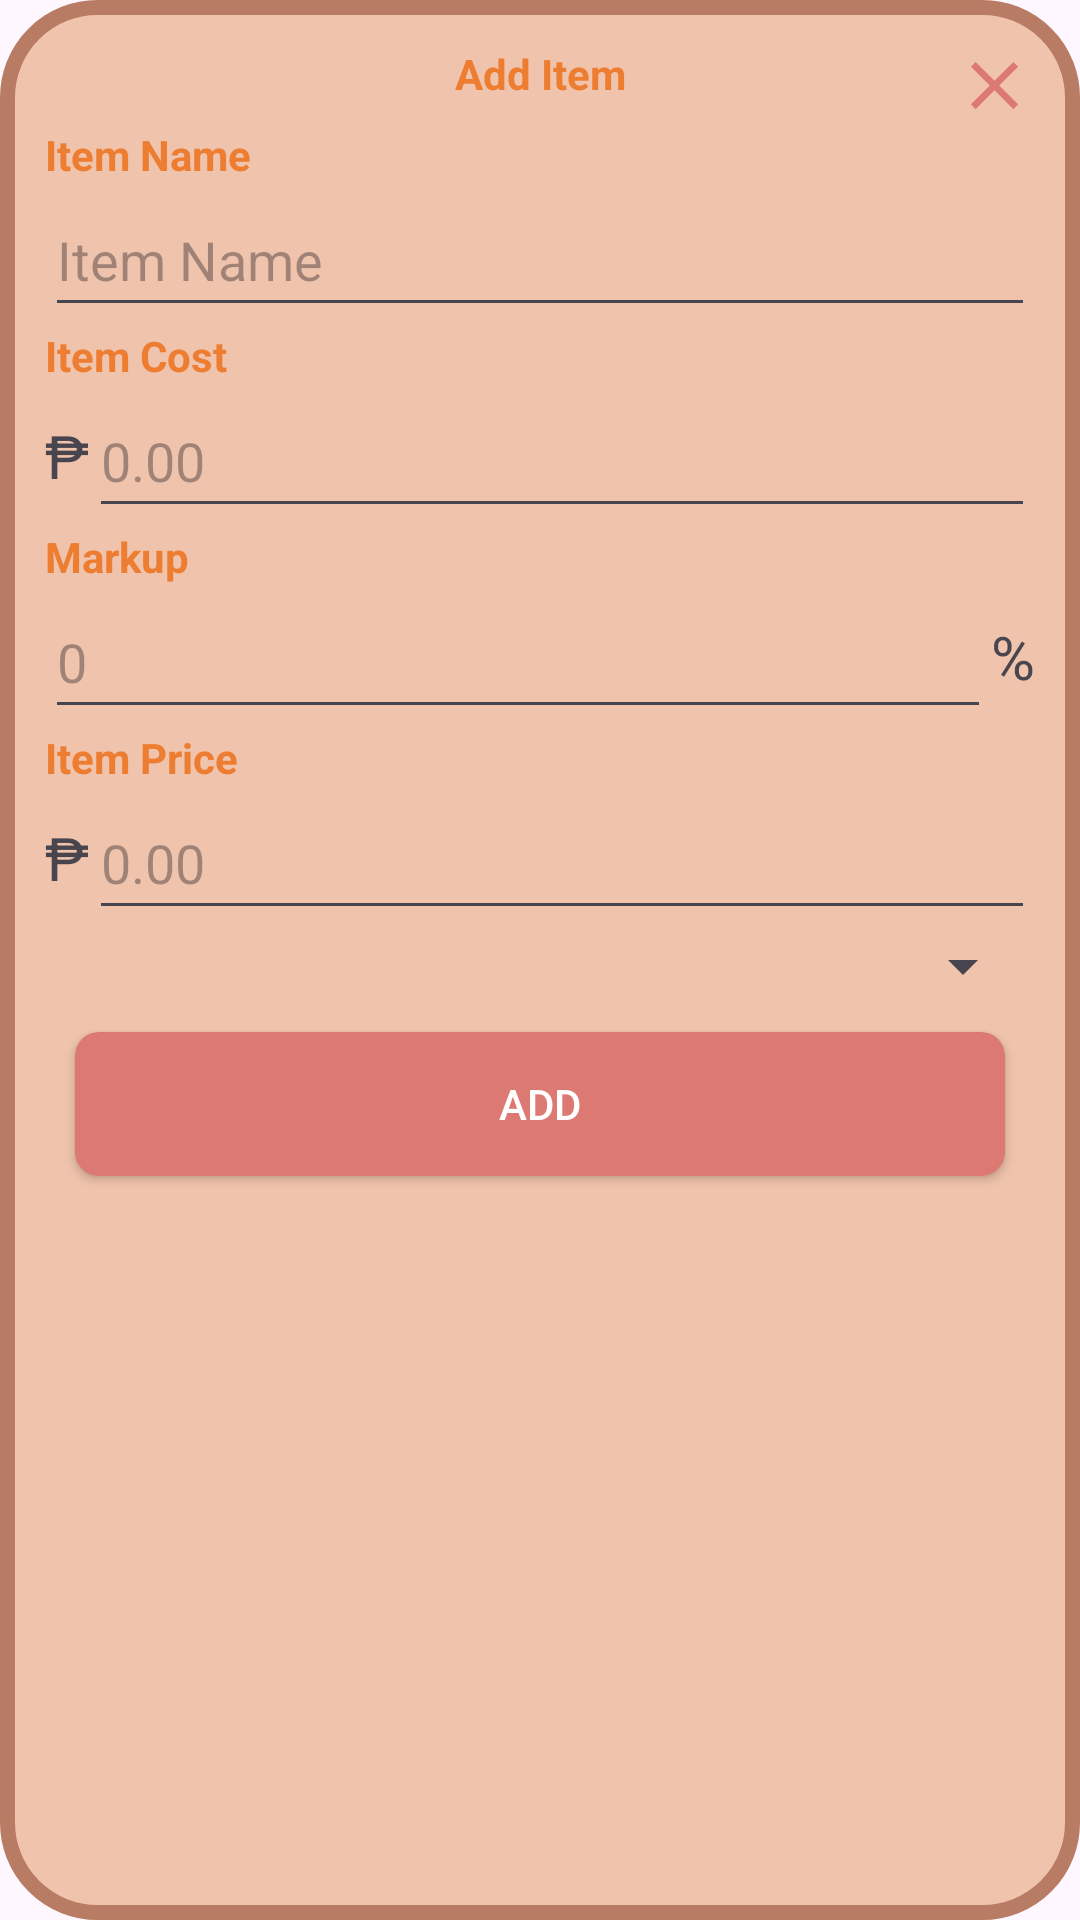

Produce the Android XML layout that renders to this screen, including the resource entries it uses.
<!-- AndroidManifest.xml: application theme Theme.Sarithmetics -->
<!-- res/layout/popup_item_add.xml -->
<?xml version="1.0" encoding="utf-8"?>
<RelativeLayout xmlns:android="http://schemas.android.com/apk/res/android"
    android:id="@+id/popup_item_add_layout"
    android:layout_width="wrap_content"
    android:layout_height="wrap_content"
    android:background="@drawable/bg_pop_up">

    <LinearLayout
        android:layout_width="match_parent"
        android:layout_height="wrap_content"
        android:elevation="10dp"
        android:orientation="vertical"
        android:padding="15dp">

        <LinearLayout
            android:layout_width="match_parent"
            android:layout_height="match_parent"
            android:layout_weight="0"
            android:orientation="horizontal">

            <TextView
                android:layout_width="match_parent"
                android:layout_height="wrap_content"
                android:layout_weight="1"
                android:text="Add Item"
                android:textAlignment="center"
                android:textColor="@color/colorTextPrimary"
                android:textStyle="bold"
                android:layout_marginLeft="27dp"/>

            <androidx.appcompat.widget.AppCompatImageButton
                android:id="@+id/btnPopupClose"
                android:layout_width="27dp"
                android:layout_height="27dp"
                android:layout_gravity="end"
                android:background="@drawable/icon_close" />
        </LinearLayout>

        <TextView
            android:layout_width="wrap_content"
            android:layout_height="wrap_content"
            android:layout_weight="0"
            android:text="Item Name"
            android:textColor="@color/colorTextPrimary"
            android:textStyle="bold" />

        <EditText
            android:id="@+id/popup_item_add_name"
            android:layout_width="match_parent"
            android:layout_height="48dp"
            android:layout_weight="0"
            android:ems="10"
            android:hint="Item Name"
            android:inputType="text" />

        <TextView
            android:layout_width="wrap_content"
            android:layout_height="wrap_content"
            android:layout_weight="0"
            android:text="Item Cost"
            android:textColor="@color/colorTextPrimary"
            android:textStyle="bold" />

        <LinearLayout
            android:layout_width="match_parent"
            android:layout_height="wrap_content"
            android:orientation="horizontal">

            <TextView
                android:layout_width="wrap_content"
                android:layout_height="match_parent"
                android:gravity="center"
                android:textSize="20dp"
                android:text="₱"/>

            <EditText
                android:id="@+id/popup_item_add_cost_price"
                android:layout_width="match_parent"
                android:layout_height="48dp"
                android:hint="0.00"
                android:inputType="number" />

        </LinearLayout>

        <TextView
            android:layout_width="wrap_content"
            android:layout_height="wrap_content"
            android:layout_weight="0"
            android:text="Markup"
            android:textColor="@color/colorTextPrimary"
            android:textStyle="bold" />

        <LinearLayout
            android:layout_width="match_parent"
            android:layout_height="wrap_content"
            android:orientation="horizontal">

            <EditText
                android:id="@+id/popup_item_price_mark_up"
                android:layout_width="match_parent"
                android:layout_height="48dp"
                android:layout_weight="1"
                android:hint="0"
                android:inputType="number" />

            <TextView
                android:layout_width="wrap_content"
                android:layout_height="match_parent"
                android:gravity="center"
                android:textSize="20dp"
                android:text="%"/>

        </LinearLayout>

        <TextView
            android:layout_width="wrap_content"
            android:layout_height="wrap_content"
            android:layout_weight="0"
            android:text="Item Price"
            android:textColor="@color/colorTextPrimary"
            android:textStyle="bold" />


        <LinearLayout
            android:layout_width="match_parent"
            android:layout_height="wrap_content"
            android:orientation="horizontal">

            <TextView
                android:layout_width="wrap_content"
                android:layout_height="match_parent"
                android:gravity="center"
                android:textSize="20dp"
                android:text="₱"/>

            <EditText
                android:id="@+id/popup_item_add_price"
                android:layout_width="match_parent"
                android:layout_height="48dp"
                android:hint="0.00"
                android:inputType="numberDecimal" />
        </LinearLayout>

        <Spinner
            android:id="@+id/popup_item_category_spinner"
            android:layout_width="match_parent"
            android:layout_height="wrap_content" />

        <LinearLayout
            android:layout_width="match_parent"
            android:layout_height="match_parent"
            android:layout_weight="0"
            android:orientation="horizontal">

            <androidx.appcompat.widget.AppCompatButton
                android:id="@+id/btnPopupAdd"
                android:layout_width="wrap_content"
                android:layout_height="wrap_content"
                android:layout_margin="10dp"
                android:layout_weight="1"
                android:background="@drawable/shape_button"
                android:textColor="@color/white"
                android:text="Add" />

        </LinearLayout>

    </LinearLayout>

</RelativeLayout>
<!-- resources referenced by this layout -->
<resources>
  <color name="colorTextPrimary">#ED7D31</color>
  <color name="white">#FFFFFFFF</color>
  <!-- drawable bg_pop_up (drawable) -->
  <?xml version="1.0" encoding="utf-8"?>
  <shape xmlns:android="http://schemas.android.com/apk/res/android">
      <solid android:color="@color/colorActionBar"/>
      <stroke android:width="5dp"
          android:color="@color/colorTextSecondary"/>
      <corners android:radius="30dp"/>
  </shape>
  <!-- drawable icon_close (drawable) -->
  <vector xmlns:android="http://schemas.android.com/apk/res/android" android:height="24dp" android:tint="@color/button" android:viewportHeight="24" android:viewportWidth="24" android:width="24dp">
        
      <path android:fillColor="@android:color/white" android:pathData="M19,6.41L17.59,5 12,10.59 6.41,5 5,6.41 10.59,12 5,17.59 6.41,19 12,13.41 17.59,19 19,17.59 13.41,12z"/>
      
  </vector>
  <!-- drawable shape_button (drawable) -->
  <?xml version="1.0" encoding="utf-8"?>
  <shape android:shape="rectangle"
      xmlns:android="http://schemas.android.com/apk/res/android">
  
      <corners android:radius="8dp"/>
      <solid android:color="@color/button"/>
  
  </shape>
  <style name="Theme.Sarithmetics" parent="Base.Theme.Sarithmetics" />
  <color name="colorActionBar">#f0c4ac</color>
  <color name="colorTextSecondary">#b87c64</color>
  <color name="button">#dd7973</color>
  <style name="Base.Theme.Sarithmetics" parent="Theme.Material3.DayNight.NoActionBar">
          
          
      </style>
</resources>
